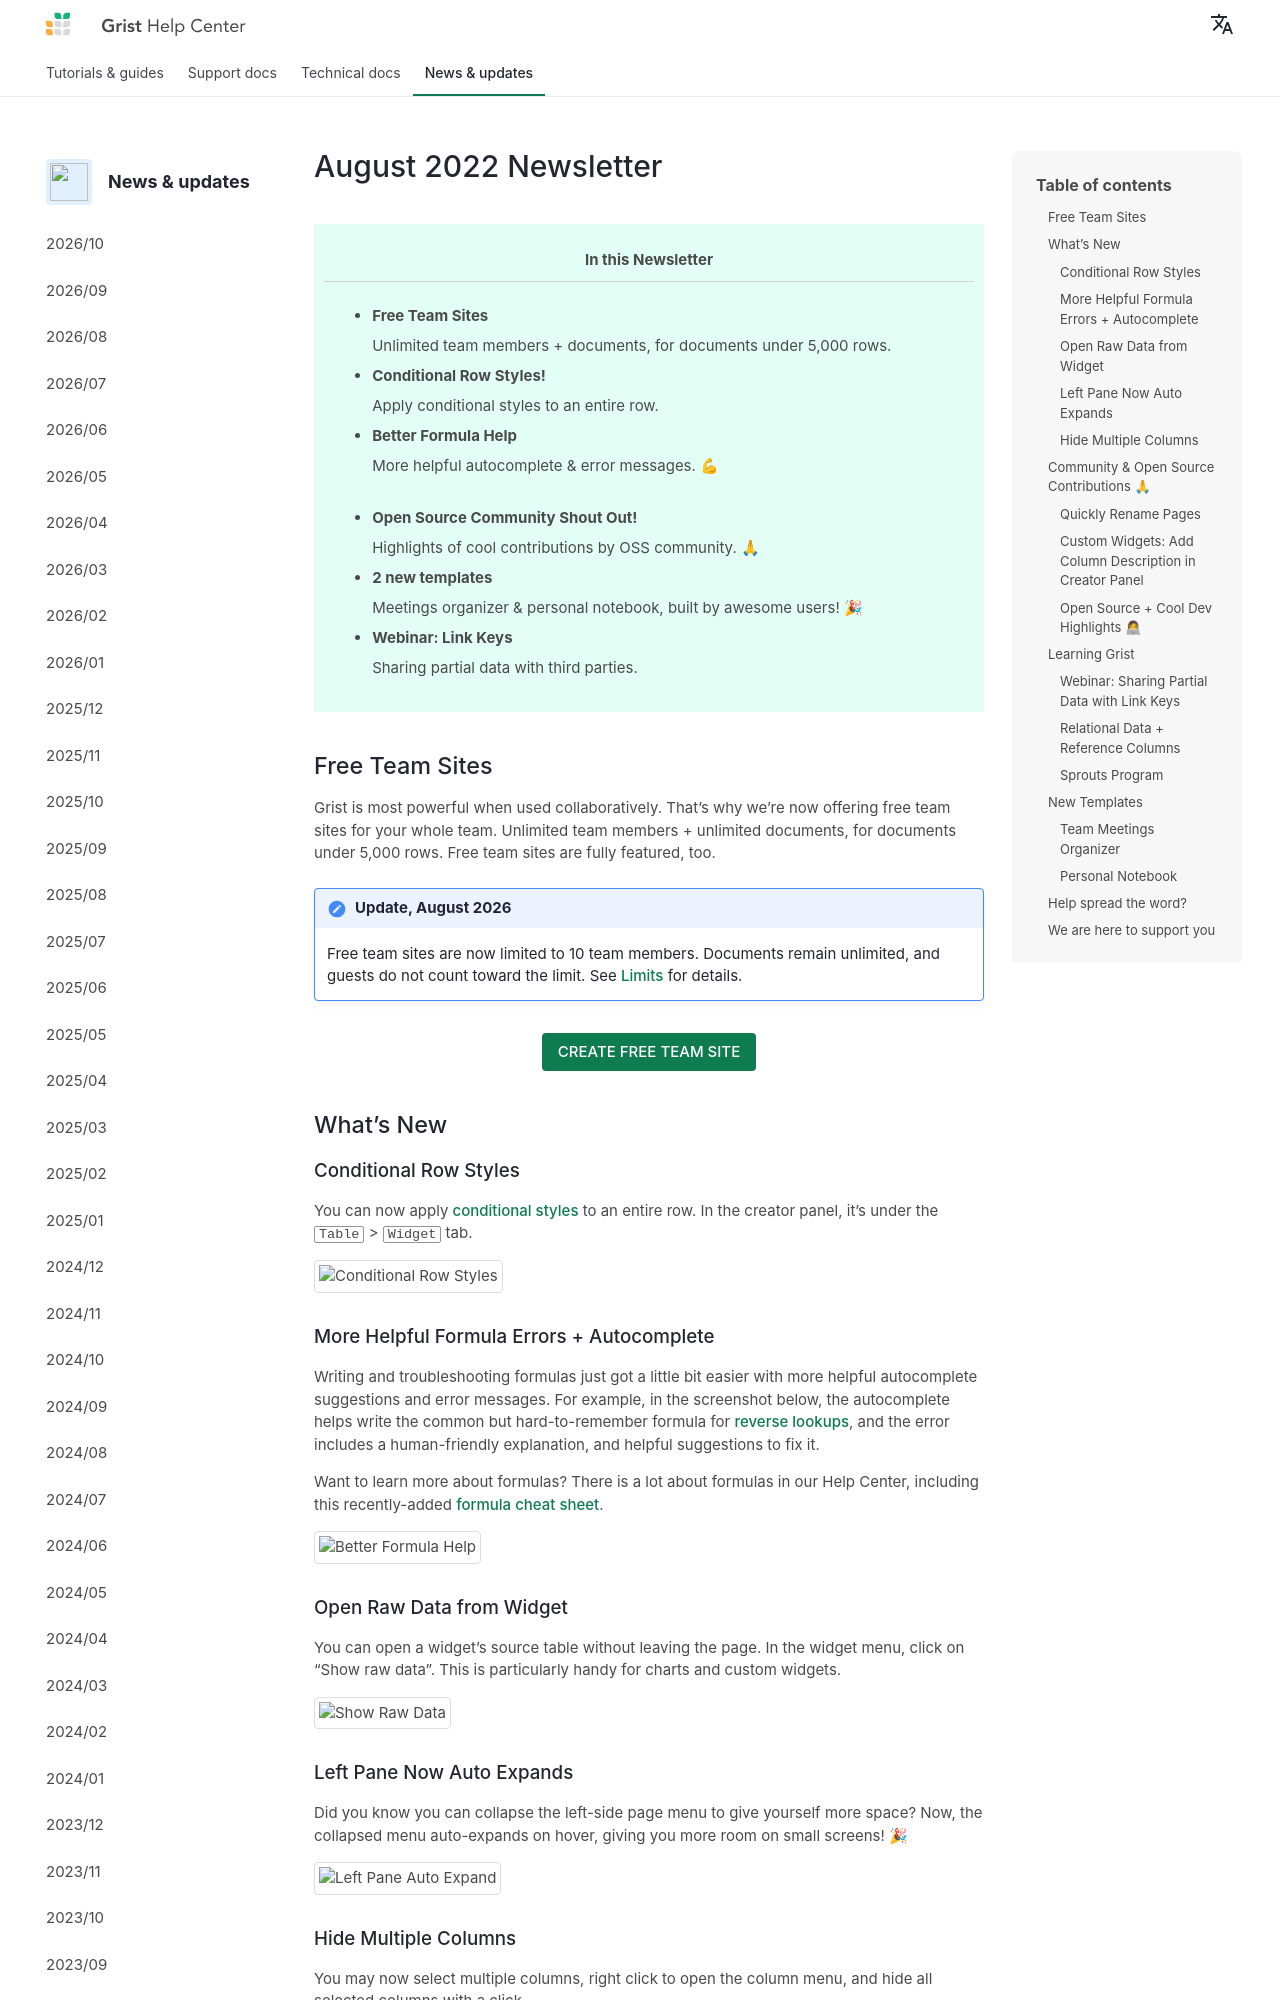

repository: gristlabs/grist-help · page: newsletters/2022-08/index.html · generator: mkdocs

# August 2022 Newsletter

<style>
  /* restore some poorly overridden defaults */
  .newsletter-header .table {
    background-color: initial;
    border: initial;
  }
  .newsletter-header .table > tbody > tr > td {
    padding: initial;
    border: initial;
    vertical-align: initial;
  }
  .newsletter-header img.header-img {
    padding: initial;
    max-width: initial;
    display: initial;
    padding: initial;
    line-height: initial;
    background-color: initial;
    border: initial;
    border-radius: initial;
    margin: initial;
  }

  /* copy newsletter styles, with a prefix for sufficient specificity */
  .newsletter-header .header {
    border: none;
    padding: 0;
    margin: 0;
  }
  .newsletter-header table > tbody > tr > td.header-image {
    width: 80px;
    padding-right: 16px;
  }
  .newsletter-header table > tbody > tr > td.header-text {
    background-color: #42494B;
    padding: 16px 20px;
  }
  .newsletter-header table.header-top {
    border: none;
    padding: 0;
    margin: 0;
    width: 100%;
  }
  .header-title {
    font-family: Helvetica Neue, Helvetica, Arial, sans-serif;
    font-size: 24px;
    line-height: 28px;
    color: #FFFFFF;
  }
  .header-month {
    color: #FFFFFF;
  }
  .header-welcome {
    margin-top: 12px;
    color: #FFFFFF;
  }
  .newsletter-summary {
    background-color: #e3fff5;
    margin: 0;
    padding: 10px;
  }
  .newsletter-summary-header {
    text-align: center;
    padding-bottom: 10px;
    border-bottom: 1px solid lightgrey;
  }
  .newsletter-summary ul {
    padding-left: 20px;
  }
  .newsletter-summary li {
    margin-bottom: 10px;
  }
  .newsletter-summary li p {
    margin: 0px
  }
</style>
<div class="newsletter-header">
<table class="header" cellpadding="0" cellspacing="0" border="0"><tr>
  <td class="header-text">
    <table class="header-top"><tr>
      <td class="header-image">
        <a href="https://www.getgrist.com">
          <img class="header-img" src="/images/newsletters/grist-labs.png" width="80" height="80" alt="Grist Labs" border="0">
        </a>
      </td>
      <td class="header-top-text">
        <div class="header-title">Grist for the Mill</div>
        <div class="header-month">August 2022
          &#8226; <a href="https://www.getgrist.com/">getgrist.com</a></div>
      </td>
    </tr></table>
    <div class="header-welcome" style="color: #e0e0e0;">
      Welcome to our monthly newsletter of updates and tips for Grist users.
    </div>
  </td>
</tr></table>
</div>
<div class="newsletter-summary row" markdown="1">

**In this Newsletter**
{: .newsletter-summary-header}

<div class="col-md-6" markdown="1">

* **Free Team Sites**

    Unlimited team members + documents, for documents under 5,000 rows.

* **Conditional Row Styles!**

    Apply conditional styles to an entire row.

* **Better Formula Help**

    More helpful autocomplete & error messages. 💪        

</div>

<div class="col-md-6" markdown="1">

* **Open Source Community Shout Out!**

    Highlights of cool contributions by OSS community. 🙏 

* **2 new templates**

    Meetings organizer & personal notebook, built by awesome users! 🎉

* **Webinar: Link Keys**

    Sharing partial data with third parties.      

</div>

</div>
## Free Team Sites

Grist is most powerful when used collaboratively. That’s why we’re now offering free team sites for your whole team. Unlimited team members + unlimited documents, for documents under 5,000 rows.  Free team sites are fully featured, too.

[CREATE FREE TEAM SITE](https://docs.getgrist.com/billing/create-team?planType=teamFree){:target="\_blank"}
{: .grist-button}

## What's New

### Conditional Row Styles

You can now apply [conditional styles](../conditional-formatting.md) to an entire row. In the creator panel, it’s under the `Table` > `Widget` tab. 

![Conditional Row Styles](../images/newsletters/2022-08/conditional-row.png)
